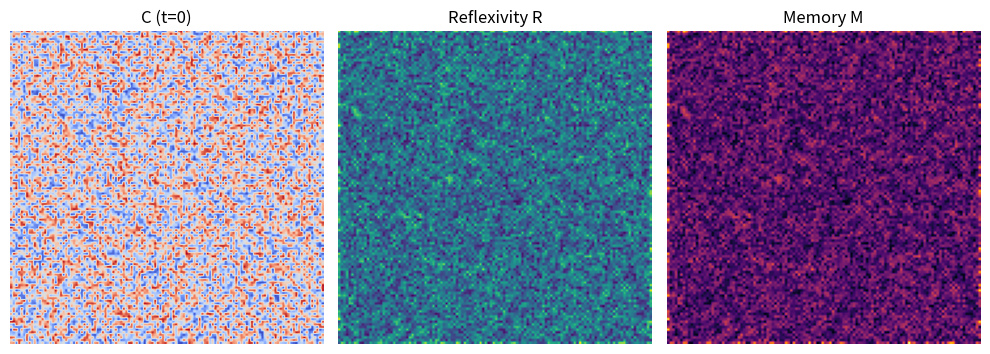
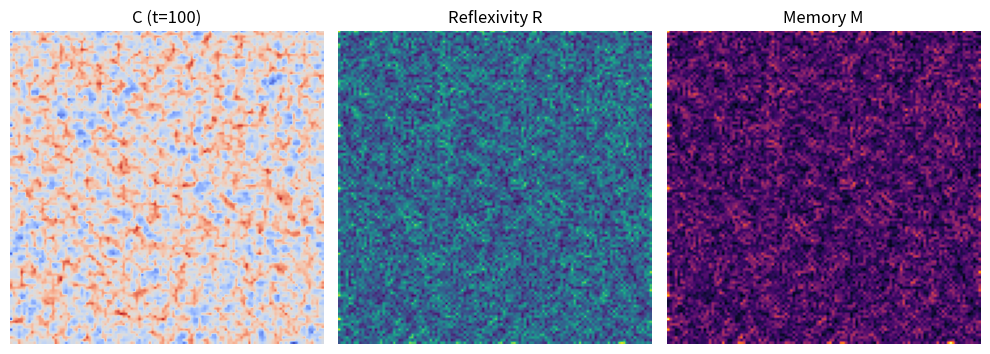
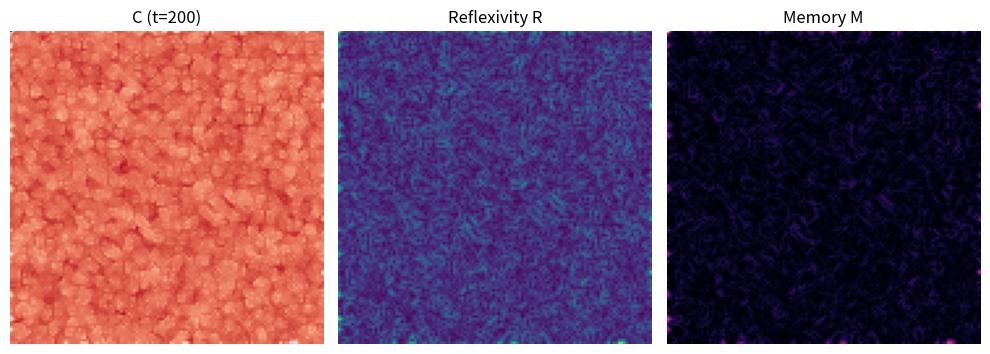
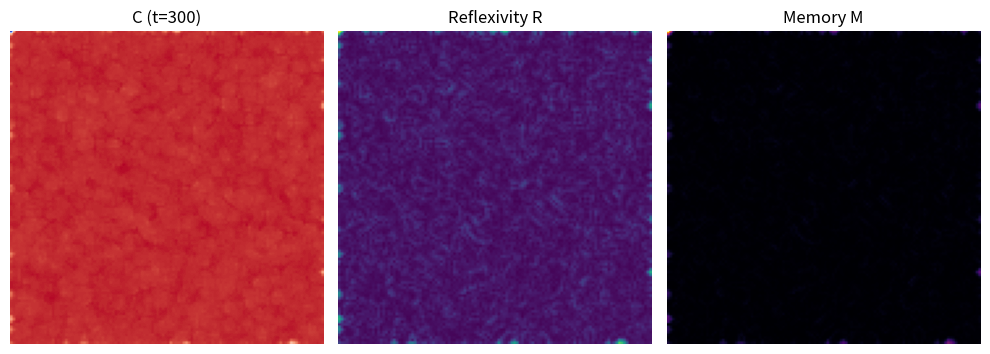
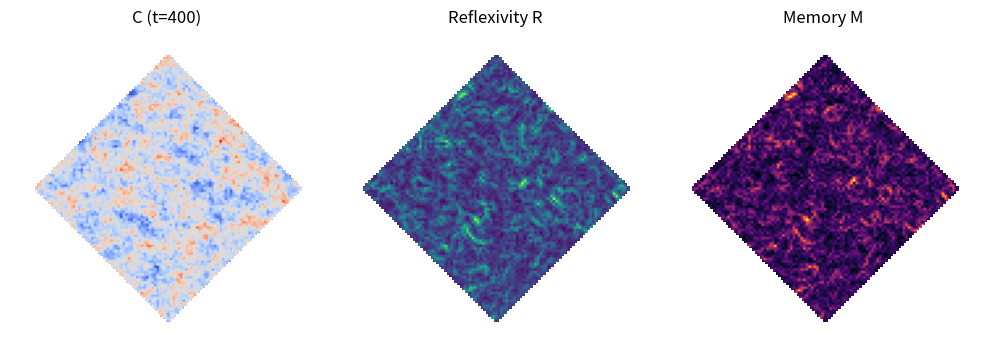

The script that saved these images, in order:
import numpy as np
import matplotlib
matplotlib.use("Agg")  # headless mode (no display)
import matplotlib.pyplot as plt
from scipy.ndimage import laplace
from pathlib import Path

def run_srcl_memory(
    grid=120, steps=500,
    D=0.2, alpha=0.3, beta=1.0, gamma=0.4, k=0.7,
    dt=0.02, noise=0.05, memory_decay=0.97, memory_gain=0.05
):
    """
    SRCL-M: Self-Referential Continuity Lattice with Memory Feedback.
    Each cell remembers a weighted average of its past gradients (M),
    influencing its reflexivity (R). This allows emergent rhythmic structures.
    """

    results_dir = Path("~/origin/continuity_lab/results_srclm").expanduser()
    results_dir.mkdir(parents=True, exist_ok=True)

    # Fields
    C = np.random.uniform(-0.5, 0.5, (grid, grid))
    R = np.zeros_like(C)
    M = np.zeros_like(C)  # memory field

    print(f"🧠 Starting SRCL-M simulation: grid={grid}, steps={steps}")

    for t in range(steps):
        lapC = laplace(C, mode="wrap")
        lapR = laplace(R, mode="wrap")
        gradCx, gradCy = np.gradient(C)
        grad_mag = np.sqrt(gradCx**2 + gradCy**2)

        # Memory update: retain 97% of old memory + small portion of new gradient magnitude
        M = memory_decay * M + memory_gain * grad_mag

        # Reflexivity update
        dR = k * (np.tanh(M + np.abs(gradCx) + np.abs(gradCy)) - R)

        # Main field update (C coupled to R and memory)
        dC = D * lapC - alpha * C + beta * C**3 + gamma * R * lapR - 0.2 * M * C

        # Integrate
        C += dt * dC + noise * np.random.randn(*C.shape) * dt
        R += dt * dR

        if t % 100 == 0:
            print(f"🌀 Step {t}/{steps}")

            fig, ax = plt.subplots(1, 3, figsize=(10, 4))

            ax[0].imshow(C, cmap="coolwarm")
            ax[0].set_title(f"C (t={t})")
            ax[0].axis("off")

            ax[1].imshow(R, cmap="viridis")
            ax[1].set_title("Reflexivity R")
            ax[1].axis("off")

            ax[2].imshow(M, cmap="inferno")
            ax[2].set_title("Memory M")
            ax[2].axis("off")

            plt.tight_layout()
            output_path = results_dir / f"srclm_step_{t:04d}.png"
            plt.savefig(output_path)
            plt.close(fig)

    print("✅ SRCL-M complete! Check ~/origin/continuity_lab/results_srclm for output images.")

if __name__ == "__main__":
    run_srcl_memory()
